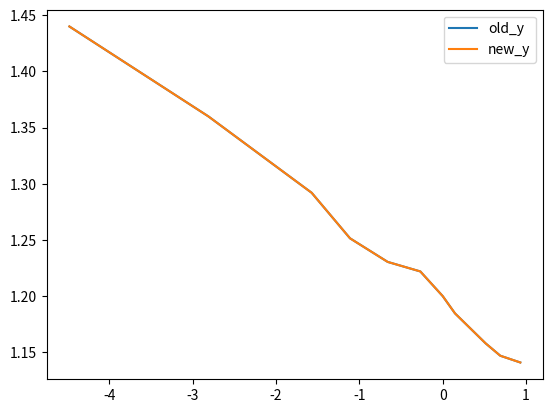

Recreate this plot in Python.
import numpy as np
import matplotlib.pyplot as plt
from scipy.interpolate import interp1d


x = [-4.4795, -2.8122, -1.5727, -1.1129, -0.6611, -0.2692, 0.0, 0.1466, 0.5144, 0.6903, 0.9302]  # lead acceleration values
y = [0.24, 0.16, 0.092, 0.0515, 0.0305, 0.022, 0.0, -0.0153, -0.042, -0.053, -0.059]

TR = 1.5  # converted_with_TR

old_y = []
new_y = []
for _x, _y in zip(x, y):
  old_y.append(_y)
  _y = _y / TR + 1
  new_y.append(_y)
  assert np.isclose(TR + old_y[-1], TR * new_y[-1])

new_TR = 1.2
plt.plot(x, np.array(old_y) + new_TR, label='old_y')
plt.plot(x, ((np.array(new_y) * TR - TR) / new_TR + 1) * new_TR, label='new_y')
plt.legend()
print(np.round(new_y, 4).tolist())